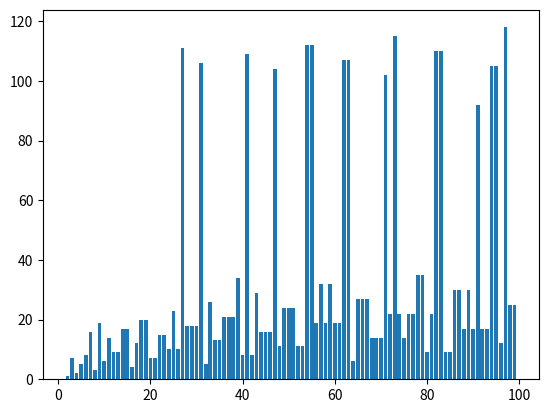

This figure's Python source:
def collatz(num):
    count = 0
    while num > 1:
        if num%2 == 0:
            num /= 2
        else:
            num = num*3 + 1
        count += 1
    return count

# create a dictionary of {num:length}
ans = {}
for num in range(2, 100):
    ans[num] = collatz(num)

print(ans)


import matplotlib.pyplot as plt
# import numpy as np
# x = np.array(list(ans.keys()))
# y = np.array(list(ans.values()))
x = list(ans.keys())
y = list(ans.values())
plt.bar(x,y)
plt.show()